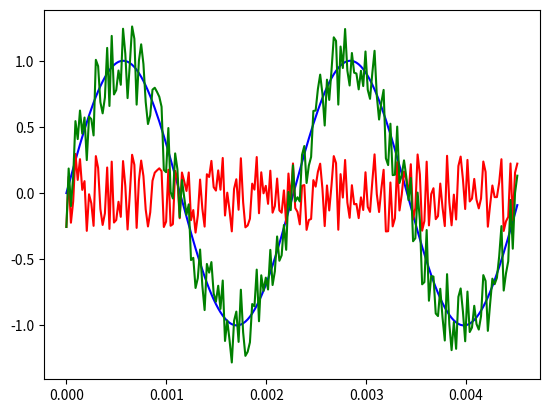

The matplotlib source for this figure:
# 생활 속의 소리 합성하기

import numpy as np
import matplotlib.pyplot as plt
import scipy.io as sio
from scipy.io.wavfile import write
import os

Fs = 44100.0

tlen = 1
Ts = 1 / Fs
t = np.arange(0, tlen, Ts)

sin_freq = 440
src = 2 * np.pi * sin_freq * t
signal = np.sin(src)

x_range = 200
noise = np.random.uniform(-1, 1, len(t))

# -----------------------------------------------------------------------------------------
signal_n = signal + noise

scaled_noise = noise * 0.3
signal_n = signal + scaled_noise
# save as wav file
scaled = np.int16(signal_n / np.max(np.abs(signal_n)) * 32767)
write('snd_noise.wav', 44100, scaled)

# show the raw signals
plt.plot(t[0:x_range], signal[0:x_range], color='blue')
plt.plot(t[0:x_range], scaled_noise[0:x_range], color='red')
plt.show()

plt.plot(t[0:x_range], signal_n[0:x_range], color='green')
plt.show()
